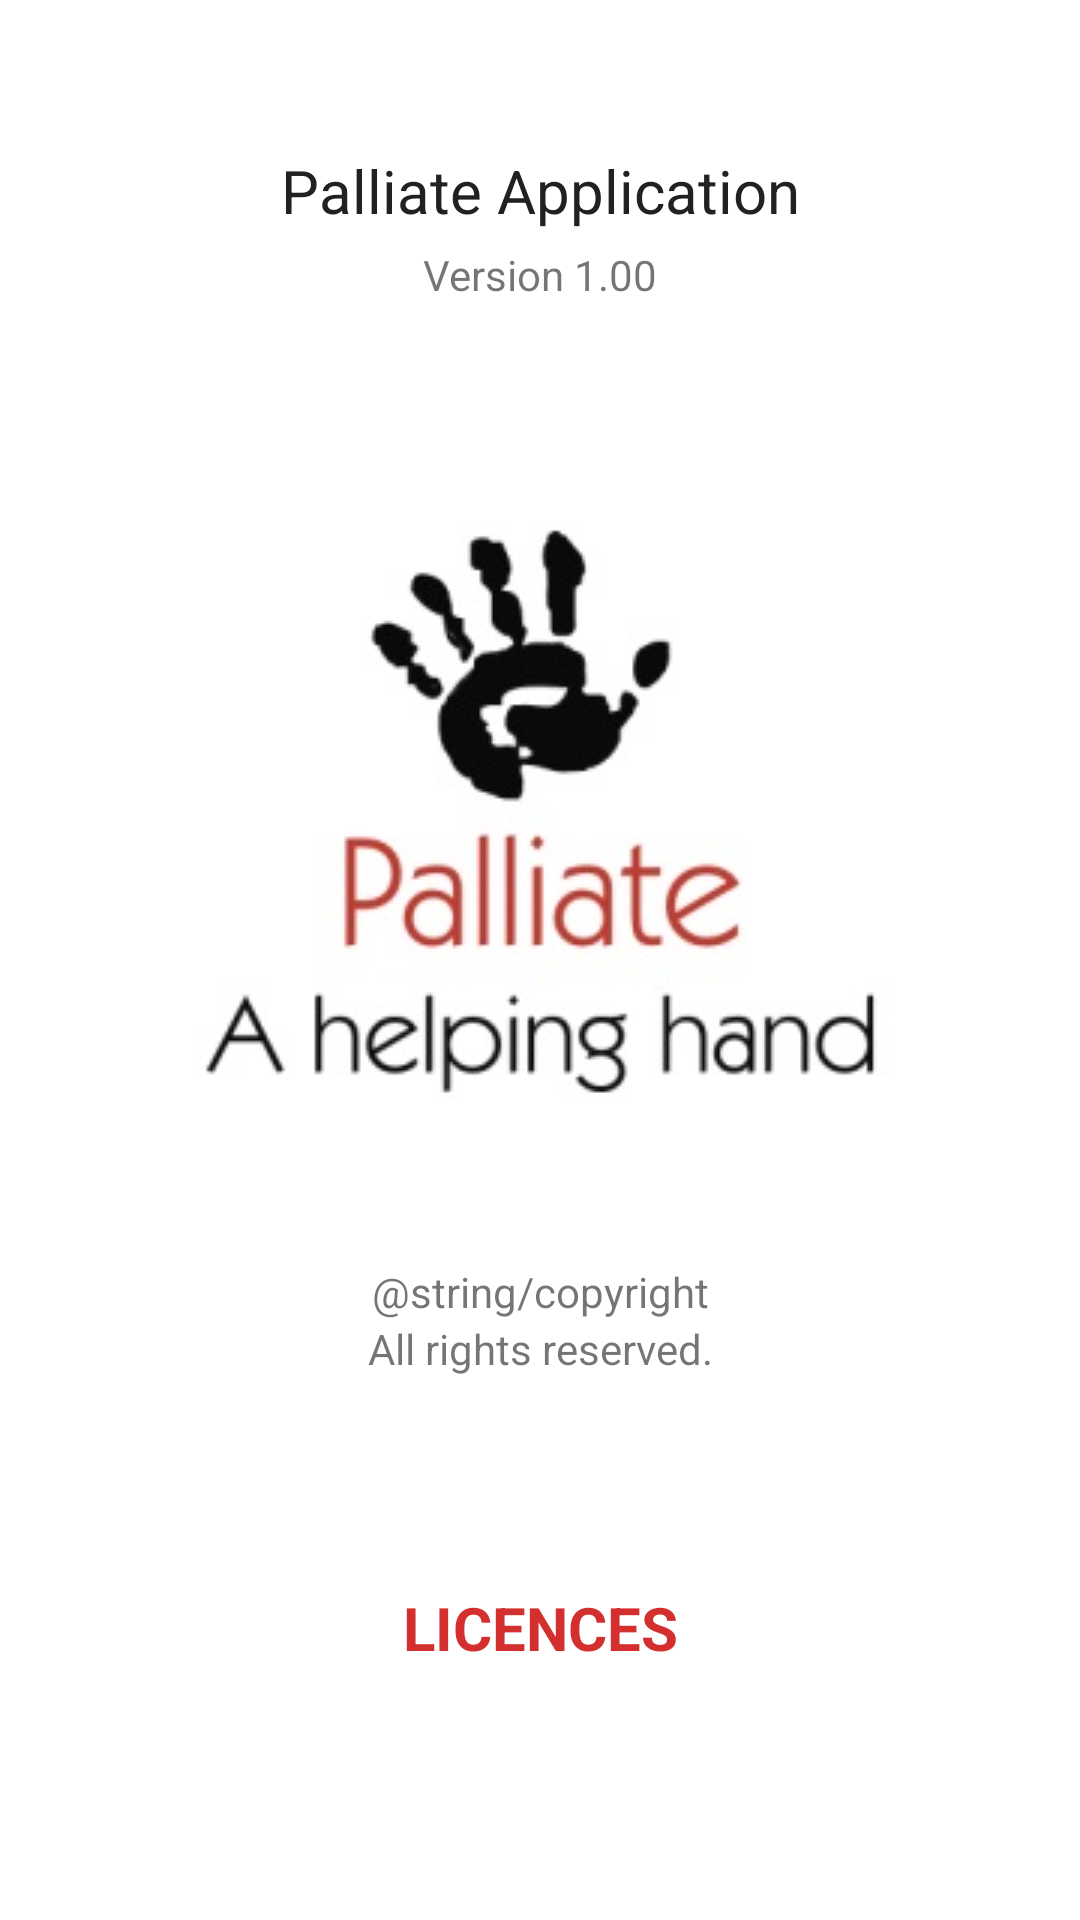

Produce the Android XML layout that renders to this screen, including the resource entries it uses.
<!-- AndroidManifest.xml: application theme AppTheme -->
<!-- res/layout/activity_app.xml -->
<?xml version="1.0" encoding="utf-8"?>
<LinearLayout xmlns:android="http://schemas.android.com/apk/res/android"
    xmlns:app="http://schemas.android.com/apk/res-auto"
    xmlns:tools="http://schemas.android.com/tools"
    android:layout_width="match_parent"
    android:layout_height="match_parent"
    android:orientation="vertical"
    android:background="@color/icons"
    tools:context="com.example.codetribe.palliate.AppActivity">

    <TextView
        android:layout_width="match_parent"
        android:layout_height="wrap_content"
        android:layout_marginTop="50dp"
        android:gravity="center_horizontal"
        android:textSize="20dp"
        android:textColor="@color/primary_text"
        android:text="Palliate Application" />

    <TextView
        android:layout_width="match_parent"
        android:layout_height="wrap_content"
        android:gravity="center_horizontal"
        android:layout_marginTop="5dp"
        android:text="Version 1.00" />

    <ImageView
        android:layout_width="wrap_content"
        android:layout_height="wrap_content"
        android:src="@drawable/palliate_logo"
        android:layout_marginTop="50dp"
        android:layout_gravity="center_horizontal" />

    <TextView
        android:layout_width="match_parent"
        android:layout_height="wrap_content"
        android:gravity="center_horizontal"
        android:layout_marginTop="30dp"
        android:text="@string/copyright" />

    <TextView
        android:layout_width="match_parent"
        android:layout_height="wrap_content"
        android:gravity="center_horizontal"
        android:text="All rights reserved." />

    <TextView
        android:layout_width="match_parent"
        android:layout_height="wrap_content"
        android:gravity="center_horizontal"
        android:layout_marginTop="70dp"
        android:textStyle="bold"
        android:textSize="20dp"
        android:textColor="@color/colorPrimaryDark"
        android:text="LICENCES" />


</LinearLayout>
<!-- resources referenced by this layout -->
<resources>
  <color name="colorPrimaryDark">#D32F2F</color>
  <color name="icons">#FFFFFF</color>
  <color name="primary_text">#212121</color>
  <!-- drawable palliate_logo: jpg bitmap (drawable, 13982 bytes) -->
  <style name="AppTheme" parent="Theme.AppCompat.Light.DarkActionBar">
          
          <item name="colorPrimary">@color/colorPrimary</item>
          <item name="colorPrimaryDark">@color/colorPrimaryDark</item>
          <item name="colorAccent">@color/colorAccent</item>
      </style>
  <color name="colorPrimary">#F44336</color>
  <color name="colorAccent">#D32F2F</color>
</resources>
